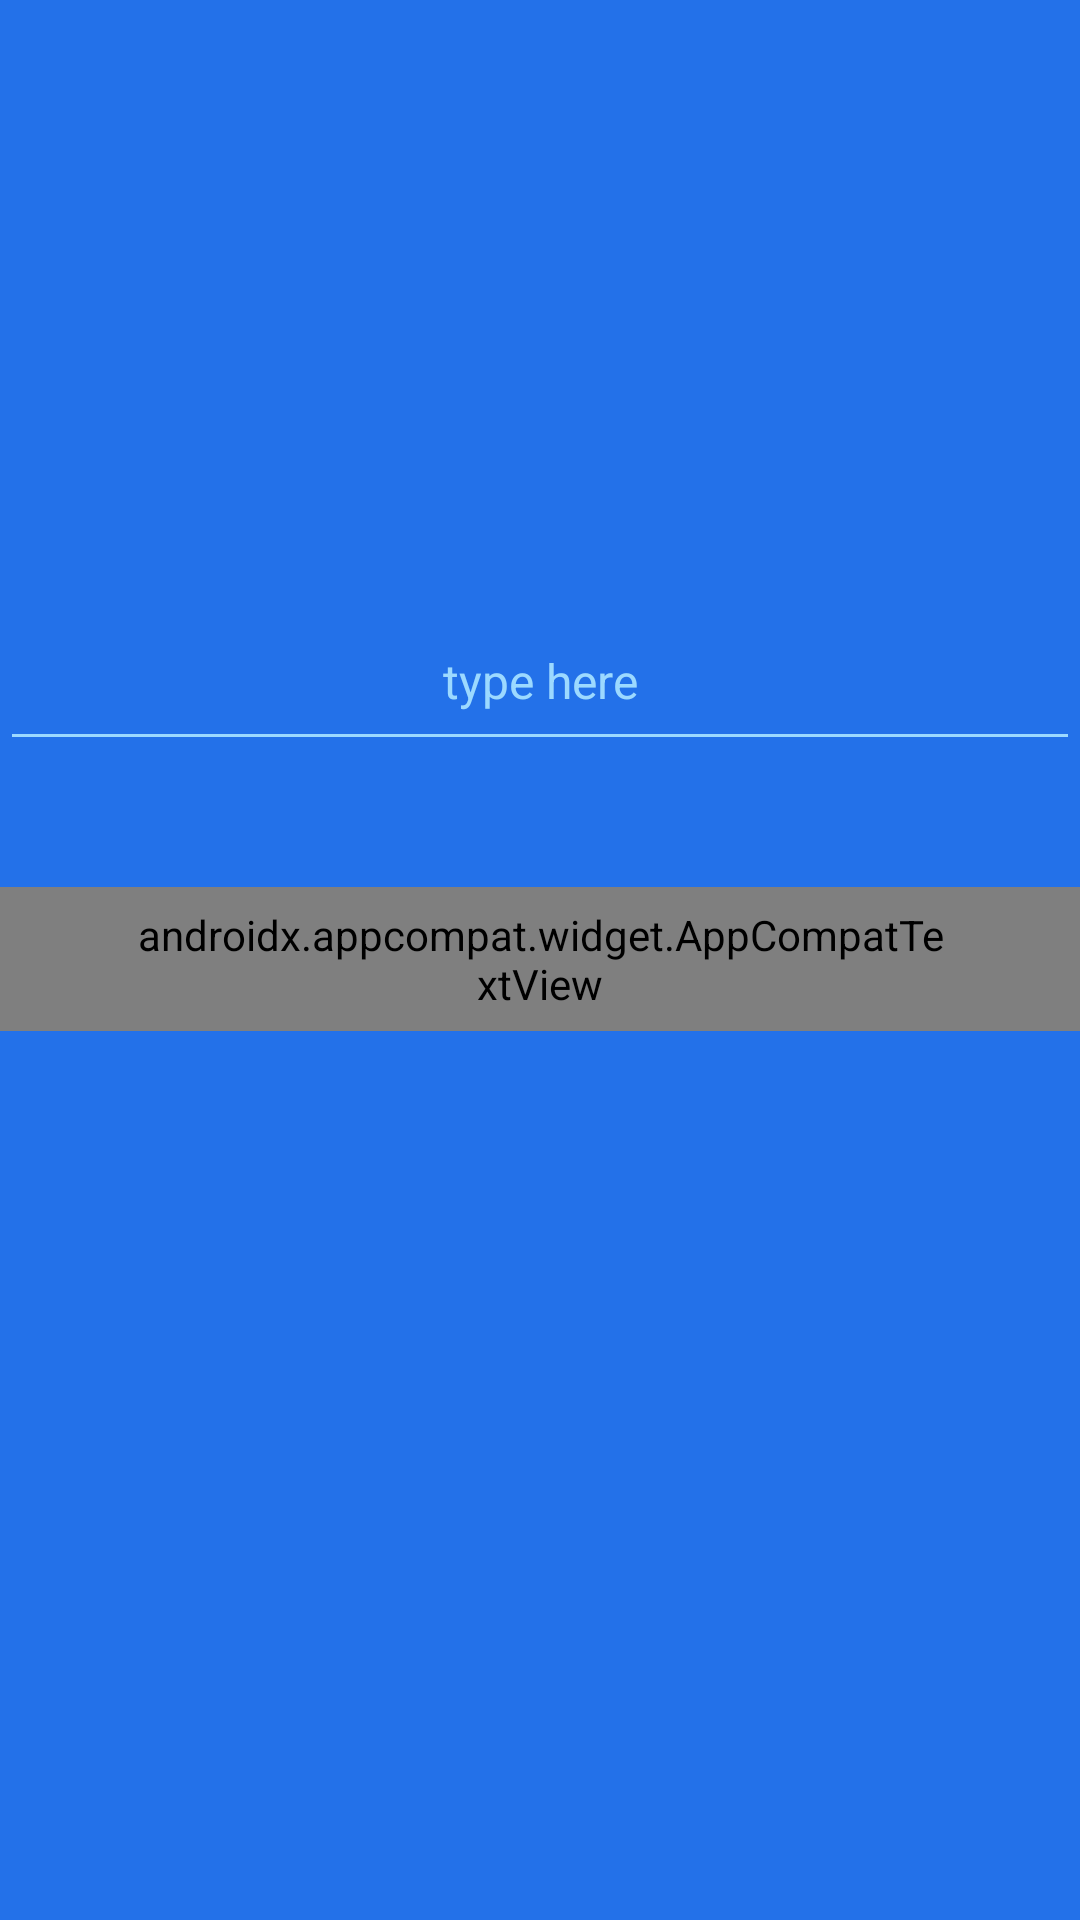

Layout XML and referenced resources for this Android screen:
<!-- AndroidManifest.xml: application theme AppTheme.NoActionBar -->
<!-- res/layout/activity_mainagora.xml -->
<RelativeLayout xmlns:android="http://schemas.android.com/apk/res/android"
    android:layout_width="match_parent"
    android:layout_height="match_parent"
    android:background="@color/colorPrimary">

    <ImageView
        android:id="@+id/setting_button"
        android:layout_width="@dimen/setting_btn_size"
        android:layout_height="@dimen/setting_btn_size"
        android:visibility="invisible"
        android:layout_alignParentTop="true"
        android:layout_alignParentRight="true"
        android:layout_alignParentEnd="true"
        android:layout_marginTop="@dimen/setting_btn_margin_top"
        android:layout_marginRight="@dimen/setting_btn_margin_right"
        android:layout_marginEnd="@dimen/setting_btn_margin_right"
        android:src="@drawable/btn_setting"
        android:onClick="onSettingClicked"/>

    <RelativeLayout
        android:id="@+id/middle_layout"
        android:layout_width="match_parent"
        android:layout_height="wrap_content"
        android:layout_alignParentTop="true"
        android:focusableInTouchMode="true">
        <ImageView
            android:id="@+id/main_logo"
            android:layout_width="@dimen/logo_size"
            android:layout_height="@dimen/logo_size"
            android:layout_centerHorizontal="true"
            android:layout_alignParentTop="true"
            android:layout_marginBottom="@dimen/logo_margin_bottom"
            android:scaleType="centerCrop"
            android:src="@drawable/main_logo"/>
        <androidx.appcompat.widget.AppCompatEditText
            android:id="@+id/topic_edit"
            android:layout_width="wrap_content"
            android:layout_height="wrap_content"
            android:layout_below="@id/main_logo"
            android:layout_alignLeft="@id/start_broadcast_button"
            android:layout_alignRight="@id/start_broadcast_button"
            android:layout_alignStart="@id/start_broadcast_button"
            android:layout_alignEnd="@id/start_broadcast_button"
            android:layout_marginBottom="@dimen/edit_margin_bottom"
            android:layout_centerHorizontal="true"
            android:paddingBottom="@dimen/edit_text_padding"
            android:textSize="@dimen/text_size_normal"
            android:textColor="@color/blue_alpha"
            android:hint="type here"
            android:textColorHint="@color/blue_alpha"
            android:textCursorDrawable="@null"
            android:backgroundTint="@color/blue_alpha"
            android:gravity="center"
            android:digits="@string/legal_channel_name_characters"
            android:lines="1"/>
        <androidx.appcompat.widget.AppCompatTextView
            android:id="@+id/start_broadcast_button"
            android:layout_width="wrap_content"
            android:layout_height="@dimen/start_broadcast_height"
            android:layout_below="@id/topic_edit"
            android:paddingLeft="@dimen/start_broadcast_padding"
            android:paddingRight="@dimen/start_broadcast_padding"
            android:paddingStart="@dimen/start_broadcast_padding"
            android:paddingEnd="@dimen/start_broadcast_padding"
            android:textAlignment="gravity"
            android:layout_centerHorizontal="true"
            android:gravity="center"
            android:text="View Webcam "
            android:textSize="@dimen/text_size_large"
            android:textColor="@color/start_broadcast_text_color"
            android:textAllCaps="false"
            android:onClick="onStartBroadcastClicked"
            android:background="@drawable/start_broadcast_bg"/>
    </RelativeLayout>

    <TextView
        android:layout_width="wrap_content"
        android:layout_height="wrap_content"
        android:layout_alignParentBottom="true"
        android:layout_centerHorizontal="true"
        android:layout_marginBottom="@dimen/info_margin_bottom"

        android:textSize="@dimen/text_size_small"
        android:textColor="@android:color/white" />
</RelativeLayout>
<!-- resources referenced by this layout -->
<resources>
  <color name="blue_alpha">#9CD9FF</color>
  <color name="colorPrimary">#2371E9</color>
  <dimen name="edit_margin_bottom">42dp</dimen>
  <dimen name="edit_text_padding">16dp</dimen>
  <dimen name="info_margin_bottom">48dp</dimen>
  <dimen name="logo_margin_bottom">48dp</dimen>
  <dimen name="logo_size">158dp</dimen>
  <dimen name="setting_btn_margin_right">18dp</dimen>
  <dimen name="setting_btn_margin_top">12dp</dimen>
  <dimen name="setting_btn_size">36dp</dimen>
  <dimen name="start_broadcast_height">48dp</dimen>
  <dimen name="start_broadcast_padding">45dp</dimen>
  <dimen name="text_size_large">18sp</dimen>
  <dimen name="text_size_normal">16sp</dimen>
  <dimen name="text_size_small">12sp</dimen>
  <string name="legal_channel_name_characters" translatable="false"> abcdefghijklmnopqrstuvwxyzABCDEFGHIJKLMNOPQRSTUVWXYZ0123456789!#$%&amp;()+,-:;&lt;=.&gt;?@[]^_`{|}~</string>
  <style name="AppTheme.NoActionBar">
          <item name="windowActionBar">false</item>
          <item name="windowNoTitle">true</item>
      </style>
</resources>
